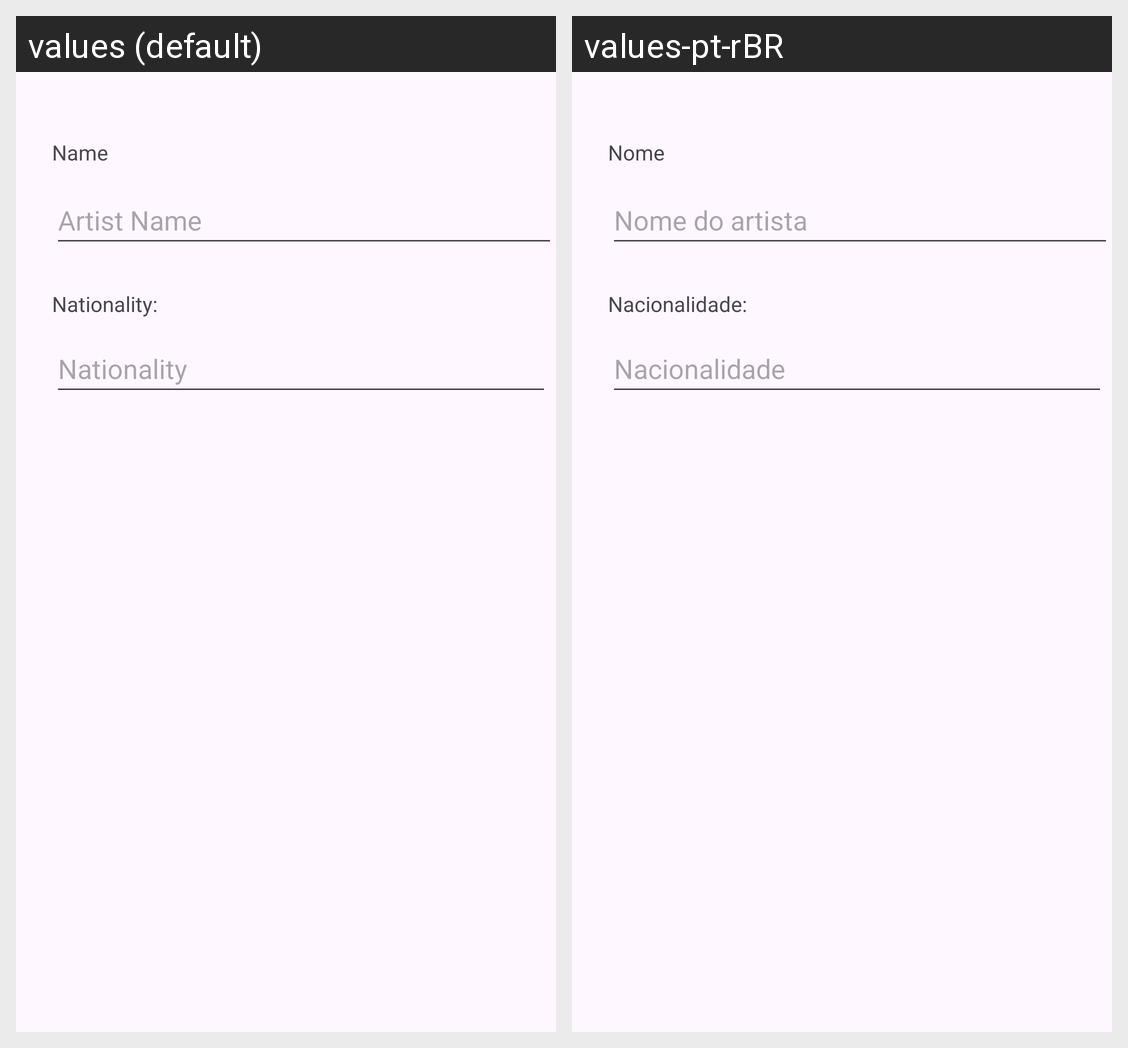

This grid shows one Android layout under two languages. Give, for every string resource on the screen, its name, the default text and each shown locale's text.
Android screen res/layout/activity_new_artist.xml rendered under 2 locales, left to right: values (default), values-pt-rBR. Device: Nexus 5 (rendered at 1080×1920; each locale shown at half size, 540×960, under a caption strip naming it); theme Theme.ThemeStylesIcons.
Strings drawn on this screen, with the default value and each locale's value (text and hints the layout hard-codes, and strings that could not be matched under every locale, appear in the picture but are not listed):

name
  values: Name *
  values-pt-rBR: Nome *

artist_name
  values: Artist Name
  values-pt-rBR: Nome do artista

nationality
  values: Nationality:
  values-pt-rBR: Nacionalidade:

nationality_value
  values: Nationality
  values-pt-rBR: Nacionalidade
